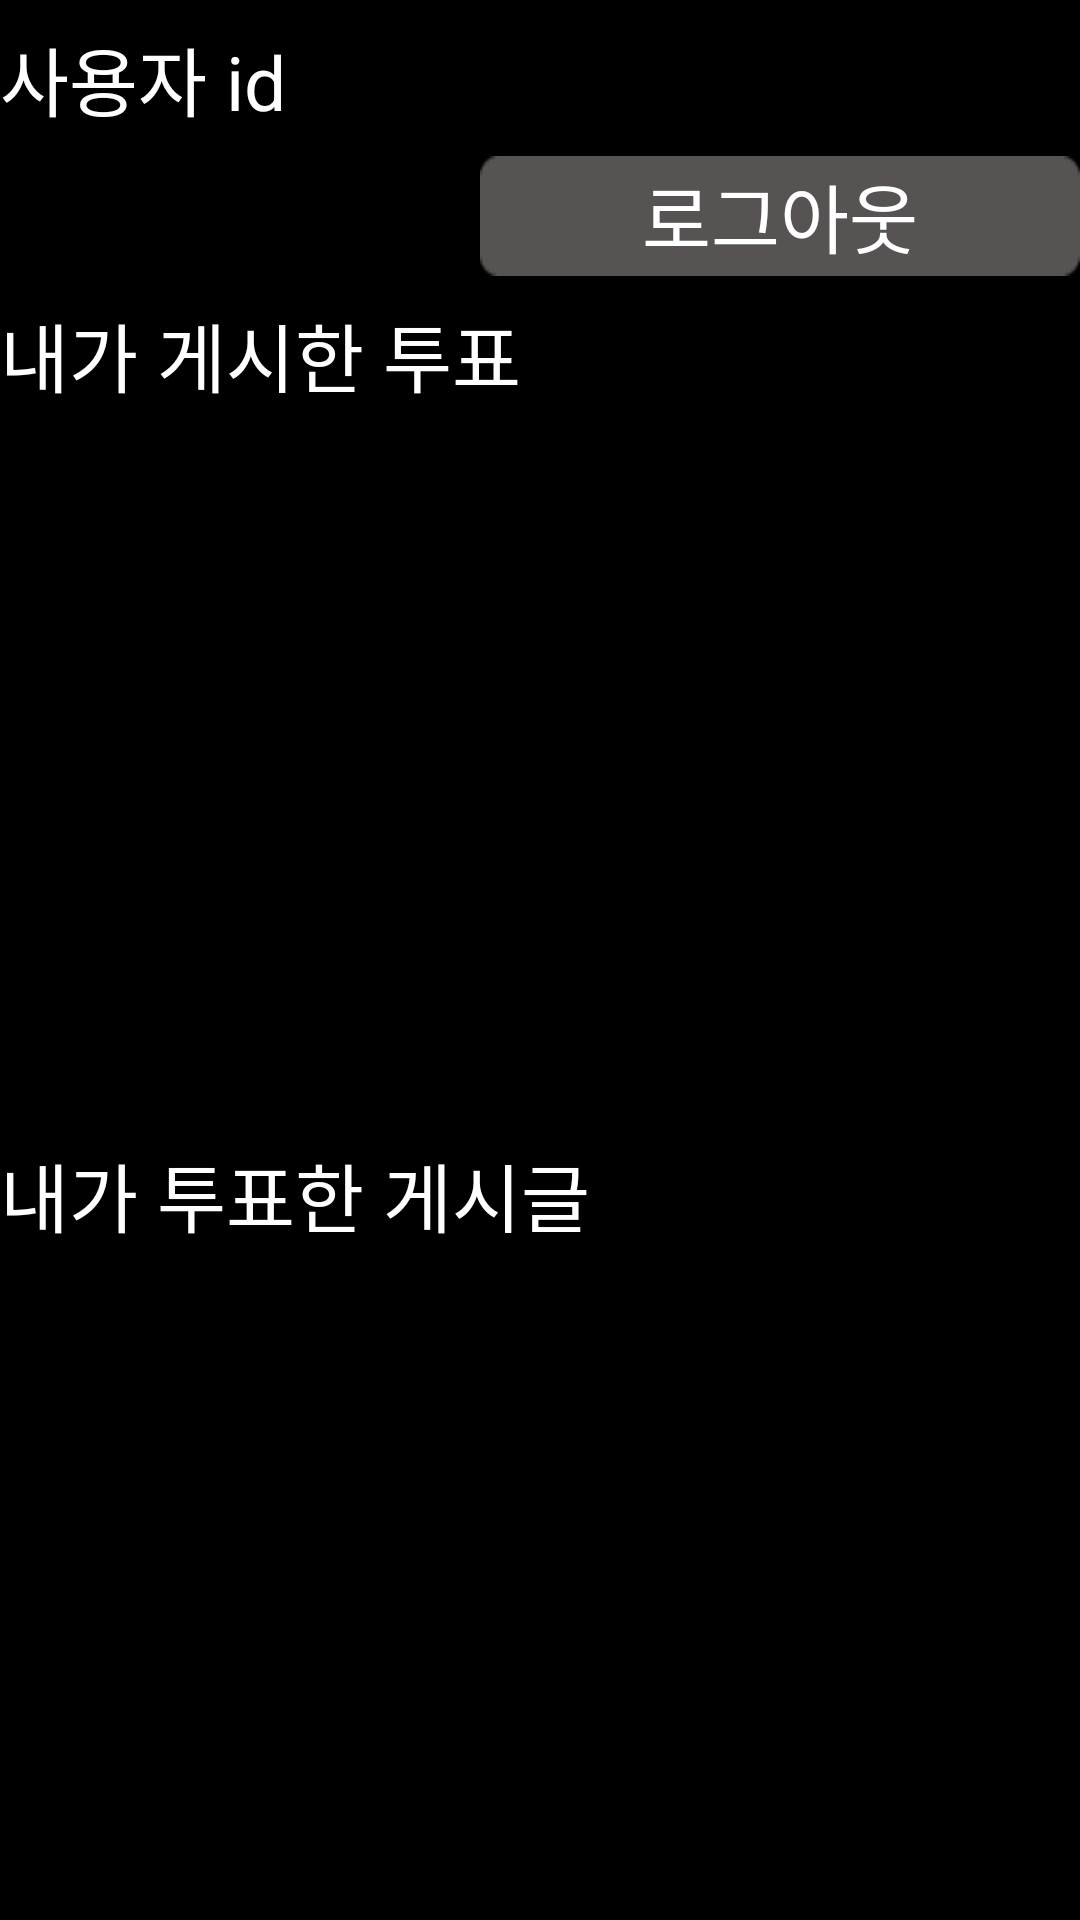

Write the Android layout XML for this screen, with the resource values it uses.
<!-- AndroidManifest.xml: application theme Theme.DecisionHelp -->
<!-- res/layout/activity_mypage.xml -->
<?xml version="1.0" encoding="utf-8"?>
<androidx.constraintlayout.widget.ConstraintLayout xmlns:android="http://schemas.android.com/apk/res/android"
    xmlns:app="http://schemas.android.com/apk/res-auto"
    xmlns:tools="http://schemas.android.com/tools"
    android:layout_width="match_parent"
    android:layout_height="match_parent"
    android:background="@color/black"
    tools:context=".View.MypageActivity">

    <TextView
        android:id="@+id/name"
        android:layout_width="200dp"
        android:layout_height="40dp"
        android:layout_marginBottom="52dp"
        android:text="사용자 id"
        android:textColor="@color/white"
        android:textSize="25dp"
        app:layout_constraintBottom_toTopOf="@+id/MyPosting"
        app:layout_constraintEnd_toEndOf="parent"
        app:layout_constraintHorizontal_bias="0.0"
        app:layout_constraintStart_toStartOf="parent" />

    <Button
        android:id="@+id/LogoutBtn"
        android:layout_width="200dp"
        android:layout_height="40dp"
        android:layout_marginTop="52dp"
        android:background="@drawable/buttonbox"
        android:text="로그아웃"
        android:textColor="@color/white"
        android:textSize="25dp"
        app:layout_constraintEnd_toEndOf="parent"
        app:layout_constraintHorizontal_bias="1.0"
        app:layout_constraintStart_toEndOf="@+id/name"
        app:layout_constraintTop_toTopOf="parent" />

    <TextView
        android:id="@+id/MyPosting"
        android:layout_width="280dp"
        android:layout_height="40dp"
        android:text="내가 게시한 투표"
        android:textColor="@color/white"
        android:textSize="25dp"
        app:layout_constraintBottom_toTopOf="@+id/MyPostingView"
        app:layout_constraintEnd_toEndOf="parent"
        app:layout_constraintHorizontal_bias="0.0"
        app:layout_constraintStart_toStartOf="parent" />

    <androidx.recyclerview.widget.RecyclerView
        android:id="@+id/MyPostingView"
        android:layout_width="412dp"
        android:layout_height="220dp"
        android:layout_marginBottom="20dp"
        app:layout_constraintBottom_toTopOf="@+id/MyVoter"
        app:layout_constraintEnd_toEndOf="parent"
        app:layout_constraintHorizontal_bias="0.0"
        app:layout_constraintStart_toStartOf="parent"
        tools:listitem="@layout/item_home_list" />

    <TextView
        android:id="@+id/MyVoter"
        android:layout_width="280dp"
        android:layout_height="40dp"

        android:text="내가 투표한 게시글"
        android:textColor="@color/white"
        android:textSize="25dp"
        app:layout_constraintBottom_toTopOf="@+id/MyVoterView"
        app:layout_constraintEnd_toEndOf="parent"
        app:layout_constraintHorizontal_bias="0.0"
        app:layout_constraintStart_toStartOf="parent" />

    <androidx.recyclerview.widget.RecyclerView
        android:id="@+id/MyVoterView"
        android:layout_width="412dp"
        android:layout_height="220dp"
        app:layout_constraintBottom_toBottomOf="parent"
        app:layout_constraintEnd_toEndOf="parent"
        app:layout_constraintHorizontal_bias="0.0"
        app:layout_constraintStart_toStartOf="parent"
        tools:listitem="@layout/item_home_list" />

</androidx.constraintlayout.widget.ConstraintLayout>
<!-- res/layout/item_home_list.xml (included above) -->
<?xml version="1.0" encoding="utf-8"?>
<LinearLayout xmlns:android="http://schemas.android.com/apk/res/android"
    android:layout_width="match_parent"
    android:layout_height="98dp"
    android:layout_margin="5dp"
    android:orientation="horizontal"
    android:background="@color/white">

    <TextView
        android:id="@+id/title"
        android:layout_width="match_parent"
        android:layout_height="wrap_content"
        android:textSize="35dp"
        android:textColor="@color/black"
        android:layout_marginStart="10dp"
        android:layout_gravity="center"
        android:text="제목" />

</LinearLayout>
<!-- resources referenced by this layout -->
<resources>
  <!-- drawable buttonbox: png bitmap (drawable, 515 bytes) -->
  <style name="Theme.DecisionHelp" parent="Base.Theme.DecisionHelp" />
  <style name="Base.Theme.DecisionHelp" parent="Theme.AppCompat.DayNight.NoActionBar">
          
          
      </style>
  <!-- not gathered from this repository: default colours our renderer supplied (Android Studio template values) -->
  <color name="black">#FF000000</color>
  <color name="white">#FFFFFFFF</color>
</resources>
